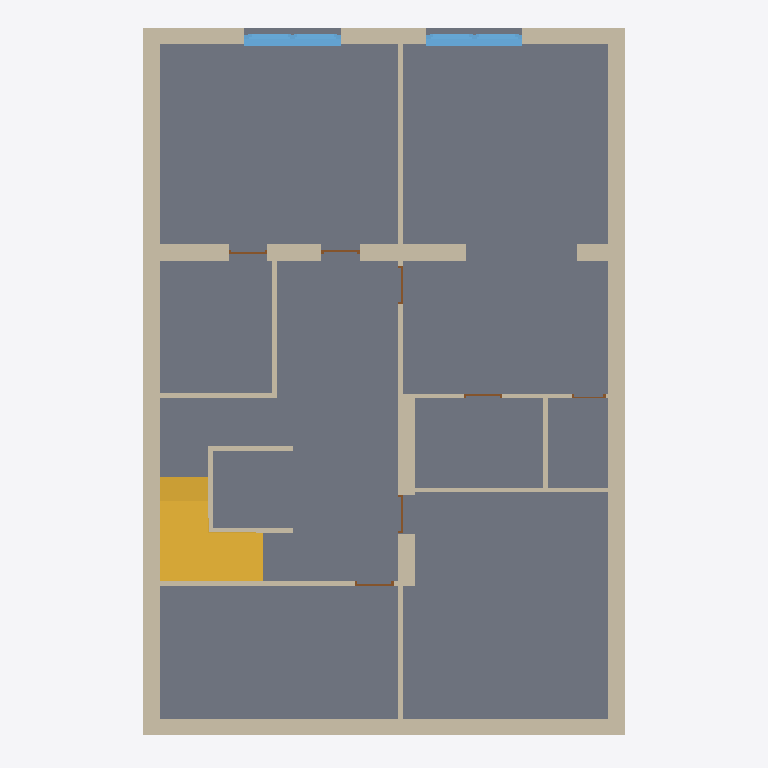
Plan cut of the same IFC building model at storey 'keller' (level -3.08 m, cut at -1.68 m), seen from above with north up, elements coloured by IFC class: 17 walls (beige), 7 doors (brown), 2 windows (light blue), 1 slab (grey), 1 stair (yellow). Cut surfaces are drawn darker.
Extent 10.0 m × 14.8 m × 7.8 m (x, y, z). Storeys (2): keller at -3.08 m; erdgeschoss at 0.00 m. Elements (67): 35 IfcWallStandardCase, 15 IfcDoor, 6 IfcWindow, 5 IfcWall, 4 IfcSlab, 2 IfcStair.

HEADER;
FILE_DESCRIPTION((''),'2;1');
FILE_NAME('','2019-07-19T12:19:47',(''),(''),'','BIMserver','');
FILE_SCHEMA(('IFC2X3'));
ENDSEC;
DATA;
#1291=IFCPROJECT('344O7vICcwH8qAEnwJDjSU',#68,'Projekt',$,$,$,$,(#425),#15598);
#1292=IFCSITE('20FpTZCqJy2vhVJYtjuIce',#68,'Gelände',$,$,#7474,$,$,.ELEMENT.,$,$,$,$,$);
#1299=IFCBUILDING('00tMo7QcxqWdIGvc4sMN2A',#68,'3D Projektmodell',$,$,#7473,$,$,.ELEMENT.,$,$,$);
#3904=IFCBUILDINGSTOREY('2Wk49hkHPC2hvWchm5NASJ',#68,'erdgeschoss',$,$,#2098,$,$,.ELEMENT.,0.0);
#8444=IFCBUILDINGSTOREY('1CNtrfGPLAOh7jTCJ_8bOg',#68,'keller',$,$,#1171,$,$,.ELEMENT.,-3.08);
#6657=IFCSLAB('06l5RQFuv8ZwDcWUmdkFoN',#68,'Decke-001',$,$,#6658,#6659,'06BC56DA-3F8E-488F-A366-81EC27B8FC97',.FLOOR.);
#5932=IFCWALLSTANDARDCASE('3FR2tYXGDASPeTLs3xh1jn',#68,'Wand-001',$,$,#4955,#4300,'CF6C2DE2-8503-4A71-9A1D-5760FBAC1B71');
#8441=IFCWALLSTANDARDCASE('30wBaxIwn4d8Zk4pDfPncv',#68,'Wand-003',$,$,#12903,#7747,'C0E8B93B-4BAC-449C-88EE-1333696719B9');
#5394=IFCSTAIR('2GRNPSFwj9l9xGIs6Eezfx',#68,'Treppe-001',$,$,#9881,#9444,'906D765C-3FAB-49BC-9ED0-4B618EA3DA7B',.NOTDEFINED.);
#8443=IFCWALLSTANDARDCASE('1d_8iw3Sr3PgzOVf3oTwxv',#68,'Wand-004',$,$,#12336,#7371,'67F88B3A-0DCD-4366-AF58-7E90F277AEF9');
#3187=IFCWALLSTANDARDCASE('3IIvouhnPEdxivpx0ZP3Dw',#68,'Wand-002',$,$,#4448,#9780,'D24B9CB8-AF16-4E9F-BB39-CFB02364337A');
#2604=IFCWALLSTANDARDCASE('0GwRww28b1MPsNoPHSNq50',#68,'Wand-002',$,$,#8554,#8555,'10E9BEBA-[number]-9D97-C9945C5F4140');
#3699=IFCWALLSTANDARDCASE('0wgMSmRhXEdwEkUa$QgBgw',#68,'Wand-005',$,$,#15740,#16485,'3AA96730-6EB8-4E9F-A3AE-7A4FDAA8BABA');
#8442=IFCWALLSTANDARDCASE('3KBO1$w4rDJAeJ2tKyHhf2',#68,'Wand-001',$,$,#12606,#12815,'D42D807F-E84D-4D4C-AA13-0B753C46BA42');
#6916=IFCWINDOW('2oSJls9u9ET8z4iIrfbRjU',#68,'Fenster-002',$,$,#8688,#15182,'B2713BF6-2782-4E74-8F44-B12D6995BB5E',2.3,2.0);
#2590=IFCWINDOW('31HqdVCyTF0P$nurUVW681',#68,'Fenster-002',$,$,#4805,#4806,'C14749DF-33C7-4F01-9FF1-E3579F806201',2.3,2.0);
#8440=IFCWALLSTANDARDCASE('2tk3RwHx9AGgcUuuhcYZmu',#68,'Wand-008',$,$,#5473,#17269,'B7B836FA-47B2-4A42-A99E-E38AE68A3C38');
#5943=IFCWALLSTANDARDCASE('3wADqr9819RRgING$Nrt$S',#68,'Wand-009',$,$,#4965,#16893,'FA28DD35-2480-496D-BA92-5D0FD7D77FDC');
#5427=IFCWALLSTANDARDCASE('381WSkmjP2Aw9RXVCVd9G3',#68,'Wand-001',$,$,#9887,#14292,'C806072E-C2D6-422B-A25B-85F31F9C9403');
#8104=IFCWALLSTANDARDCASE('3Yj4JYdK1Akv2NW7ukBjNC',#68,'Wand-006',$,$,#17266,#17267,'E2B444E2-9D40-4ABB-9097-807E2E2ED5CC');
#5426=IFCWALLSTANDARDCASE('1SqsWZRJf7RhmLn4Q48NlT',#68,'Wand-028',$,$,#17170,#10727,'5CD36823-6D3A-476E-BC15-C44684217BDD');
#2531=IFCWALLSTANDARDCASE('0gbJPE479F6hj5Z7j3CGIh',#68,'Wand-009',$,$,#1161,#1925,'2A95364E-1072-4F1A-BB45-8C7B433104AB');
#5944=IFCWALLSTANDARDCASE('3860iLMUf3pxg$ZZibN$gT',#68,'Wand-010',$,$,#3282,#14303,'C8180B15-59EA-43CF-BABF-8E3B255FFA9D');
#5409=IFCWALLSTANDARDCASE('2H8YUv0qj5C8Qhbo8cHKLh',#68,'Wand-011',$,$,#5830,#5831,'912227B9-034B-4530-86AB-97222645456B');
#3137=IFCWALLSTANDARDCASE('2r6GAyKb50mQ1VXTKwuKyh',#68,'Wand-012',$,$,#3138,#3139,'B51902BC-5251-40C1-A05F-85D53AE14F2B');
#8208=IFCWALLSTANDARDCASE('1OCmtfr$59ABqIbgQHNm57',#68,'Wand-011',$,$,#10709,#10710,'58330DE9-D7F1-4928-BD12-96A6915F0147');
#421=IFCDOOR('1oB6RL609D$9IUrjiKu6OW',#68,'Tür-046',$,$,#16930,#16341,'722C66D5-1802-4DFC-949E-D6DB14E06620',2.1,0.8);
#5306=IFCDOOR('1s4gTuA7rA69Z8_Cnra6gy',#68,'Tür-041',$,$,#11130,#15517,'7612A778-287D-4A18-98C8-F8CC75906ABC',2.1,0.8);
#409=IFCDOOR('1skUhkVDH7WuSHG06ed_F1',#68,'Tür-043',$,$,#15038,#1946,'76B9EAEE-7CD4-[number]-4001A89FE3C1',2.1,0.8);
#5304=IFCDOOR('2FJ3DI6UD1TwFZtu1mFyUt',#68,'Tür-043',$,$,#16243,#5346,'8F4C3352-19E3-4177-A3E3-DF80703FC7B7',2.1,0.8);
#5305=IFCDOOR('1Br_SeF4T0iuNUjdYgHQ0B',#68,'Tür-044',$,$,#15512,#7730,'4BD7E728-3C47-40B3-85DE-B678AA45A00B',2.1,0.8);
#2021=IFCDOOR('33oaKszyPB_8nKBWdl8t1o',#68,'Tür-041',$,$,#17148,#13397,'C3CA4536-F7C6-4BF8-8C54-2E09EF237072',2.1,0.8);
#5307=IFCDOOR('3Ri98JagHD2uCWJyheDDEH',#68,'Tür-045',$,$,#10153,#410,'DBB09213-92A4-4D0B-8320-4FCAE834D391',2.1,0.7);
ENDSEC;